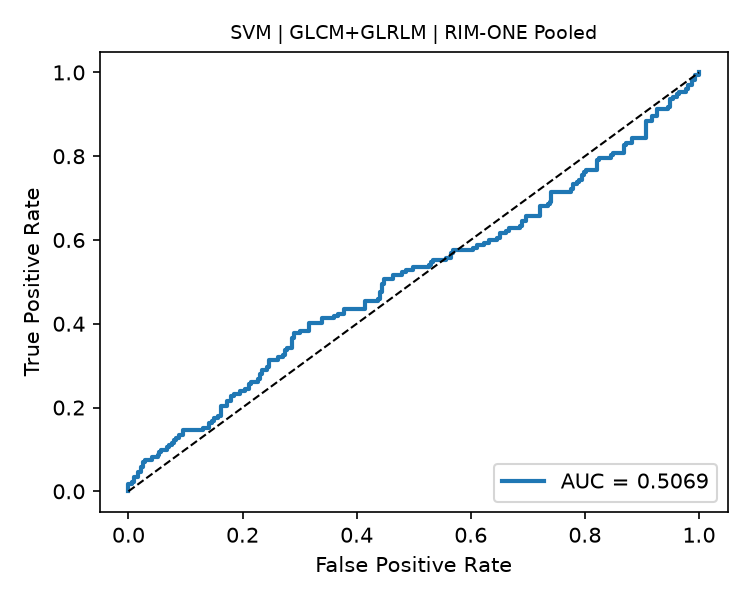

The data file committed next to this chart (first rows):
fpr, tpr, threshold
0.0, 0.0, inf
0.0, 0.005814, 0.7319
0.0, 0.01744, 0.7262
0.00639, 0.01744, 0.7259
0.00639, 0.02326, 0.7255
0.009585, 0.02326, 0.7249
0.009585, 0.03488, 0.7236
0.01597, 0.03488, 0.7231
0.01597, 0.04651, 0.7228
0.02236, 0.04651, 0.7225
0.02236, 0.05814, 0.7221
0.02556, 0.05814, 0.7219
0.02556, 0.06977, 0.7217
0.02875, 0.06977, 0.7214
0.02875, 0.07558, 0.7213
0.04153, 0.07558, 0.7209
0.04153, 0.0814, 0.7209
0.05112, 0.0814, 0.7207
0.05112, 0.08721, 0.7206
0.05431, 0.08721, 0.7206
0.05431, 0.09302, 0.7204
0.05751, 0.09302, 0.7203
0.05751, 0.09884, 0.7203
0.06709, 0.09884, 0.7198
0.06709, 0.1047, 0.7196
0.07029, 0.1047, 0.7196
0.07029, 0.1105, 0.7196
0.07668, 0.1105, 0.7194
0.07668, 0.1163, 0.7192
0.07987, 0.1163, 0.7191
0.07987, 0.1221, 0.7191
0.08307, 0.1221, 0.7191
0.08307, 0.1279, 0.7191
0.08946, 0.1279, 0.719
0.08946, 0.1337, 0.719
0.09585, 0.1337, 0.7188
0.09585, 0.1453, 0.7187
0.131, 0.1453, 0.7181
0.131, 0.1512, 0.718
0.1406, 0.1512, 0.7179
0.1406, 0.1628, 0.7178
0.147, 0.1628, 0.7178
0.147, 0.1686, 0.7178
0.1502, 0.1686, 0.7178
0.1502, 0.1744, 0.7177
0.1565, 0.1744, 0.7174
0.1565, 0.1802, 0.7174
0.1629, 0.1802, 0.7174
0.1629, 0.2035, 0.7173
0.1725, 0.2035, 0.7171
0.1725, 0.2151, 0.7171
0.1789, 0.2151, 0.717
0.1789, 0.2267, 0.7169
0.1853, 0.2267, 0.7169
0.1853, 0.2326, 0.7169
0.1949, 0.2326, 0.7169
0.1949, 0.2384, 0.7169
0.2045, 0.2384, 0.7168
0.2045, 0.2442, 0.7168
0.2109, 0.2442, 0.7167
... 152 more rows
